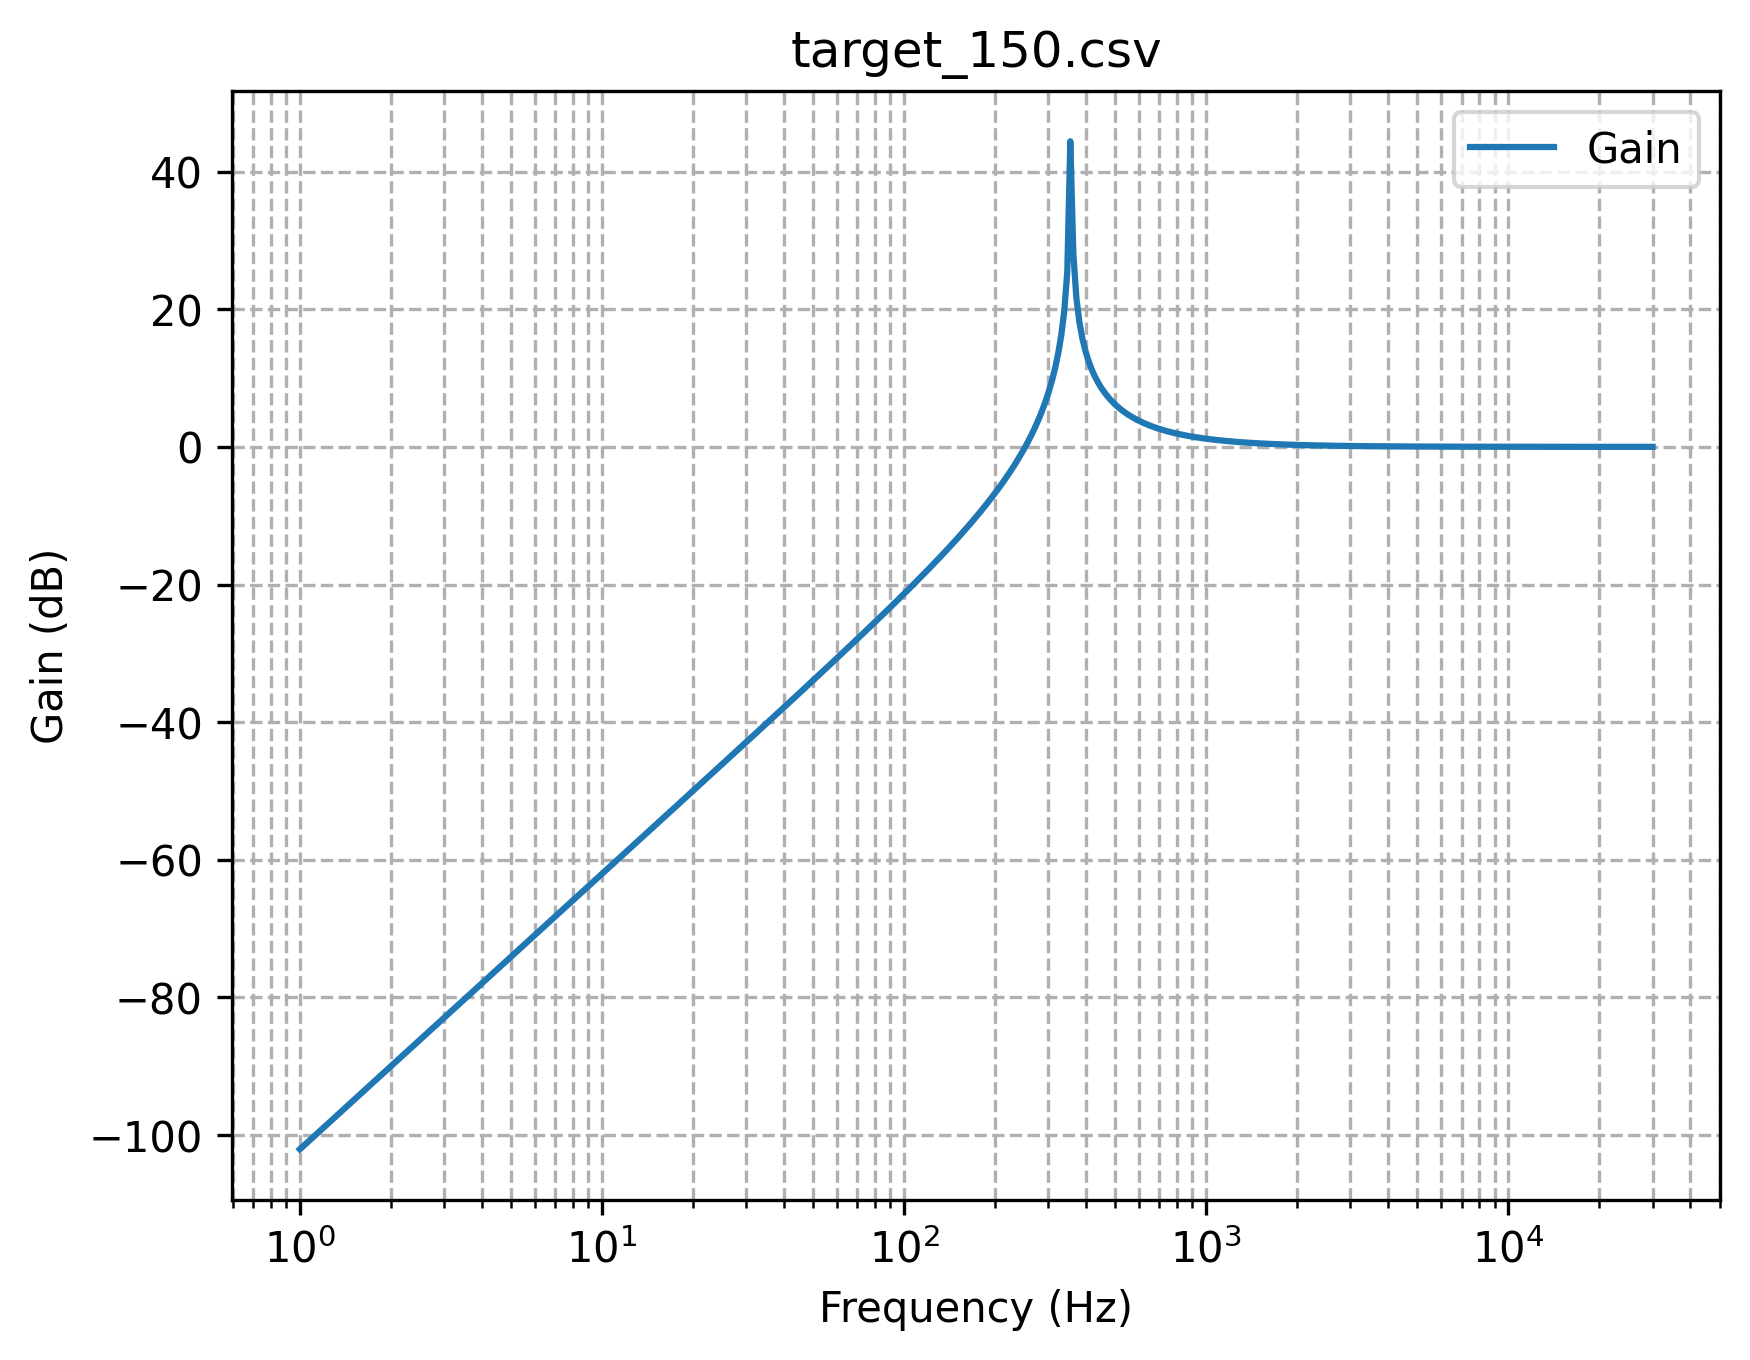

The table this chart was drawn from, first rows:
Frequency, Gain, Phase
1.0, 7.895755863254606e-06, 3.14
1.023, 8.267873978165798e-06, 3.14
1.047, 8.657529776363214e-06, 3.14
1.072, 9.065549812034038e-06, 3.14
1.096, 9.492799596427137e-06, 3.14
1.122, 9.94018543410943e-06, 3.14
1.148, 1.0408656345787982e-05, 3.14
1.175, 1.0899206081780196e-05, 3.14
1.202, 1.1412875230406836e-05, 3.14
1.23, 1.1950753425784398e-05, 3.14
1.259, 1.2513981659704793e-05, 3.14
1.288, 1.3103754702511267e-05, 3.14
1.318, 1.3721323638111434e-05, 3.14
1.349, 1.4367998518510726e-05, 3.14
1.38, 1.5045151143503995e-05, 3.14
1.413, 1.5754217971428784e-05, 3.14
1.445, 1.6496703167162815e-05, 3.14
1.479, 1.7274181793840037e-05, 3.141
1.514, 1.8088303155065277e-05, 3.141
1.549, 1.8940794294727737e-05, 3.141
1.585, 1.983346366184916e-05, 3.141
1.622, 2.0768204948253245e-05, 3.141
1.66, 2.1747001107211135e-05, 3.141
1.698, 2.2771928561603083e-05, 3.141
1.738, 2.3845161610539512e-05, 3.141
1.778, 2.496897704380789e-05, 3.141
1.82, 2.6145758973954012e-05, 3.141
1.862, 2.7378003896270287e-05, 3.141
1.905, 2.8668325987449038e-05, 3.141
1.95, 3.0019462654167705e-05, 3.141
1.995, 3.143428034340527e-05, 3.141
2.042, 3.291578062684799e-05, 3.141
2.089, 3.4467106572326214e-05, 3.141
2.138, 3.6091549415837204e-05, 3.141
2.188, 3.779255554834988e-05, 3.141
2.239, 3.9573733832259365e-05, 3.141
2.291, 4.14388632630633e-05, 3.141
2.344, 4.3391900992569e-05, 3.141
2.399, 4.5436990730712886e-05, 3.141
2.455, 4.757847154388323e-05, 3.141
2.512, 4.9820887068484606e-05, 3.141
2.57, 5.2168995159370585e-05, 3.141
2.63, 5.4627777993701855e-05, 3.141
2.692, 5.7202452651761836e-05, 3.141
2.754, 5.9898482197282776e-05, 3.141
2.818, 6.272158728090622e-05, 3.141
2.884, 6.56777582915224e-05, 3.141
2.951, 6.877326808140807e-05, 3.141
3.02, 7.201468529231346e-05, 3.141
3.09, 7.540888831093994e-05, 3.141
3.162, 7.896307988359987e-05, 3.141
3.236, 8.26848024212687e-05, 3.141
3.311, 8.658195402772316e-05, 3.141
3.388, 9.066280528501572e-05, 3.141
3.467, 9.493601683216496e-05, 3.141
3.548, 9.941065777465374e-05, 3.141
3.631, 0.0001041, 3.141
3.715, 0.000109, 3.141
3.802, 0.0001141, 3.141
3.89, 0.0001195, 3.141
... 389 more rows
